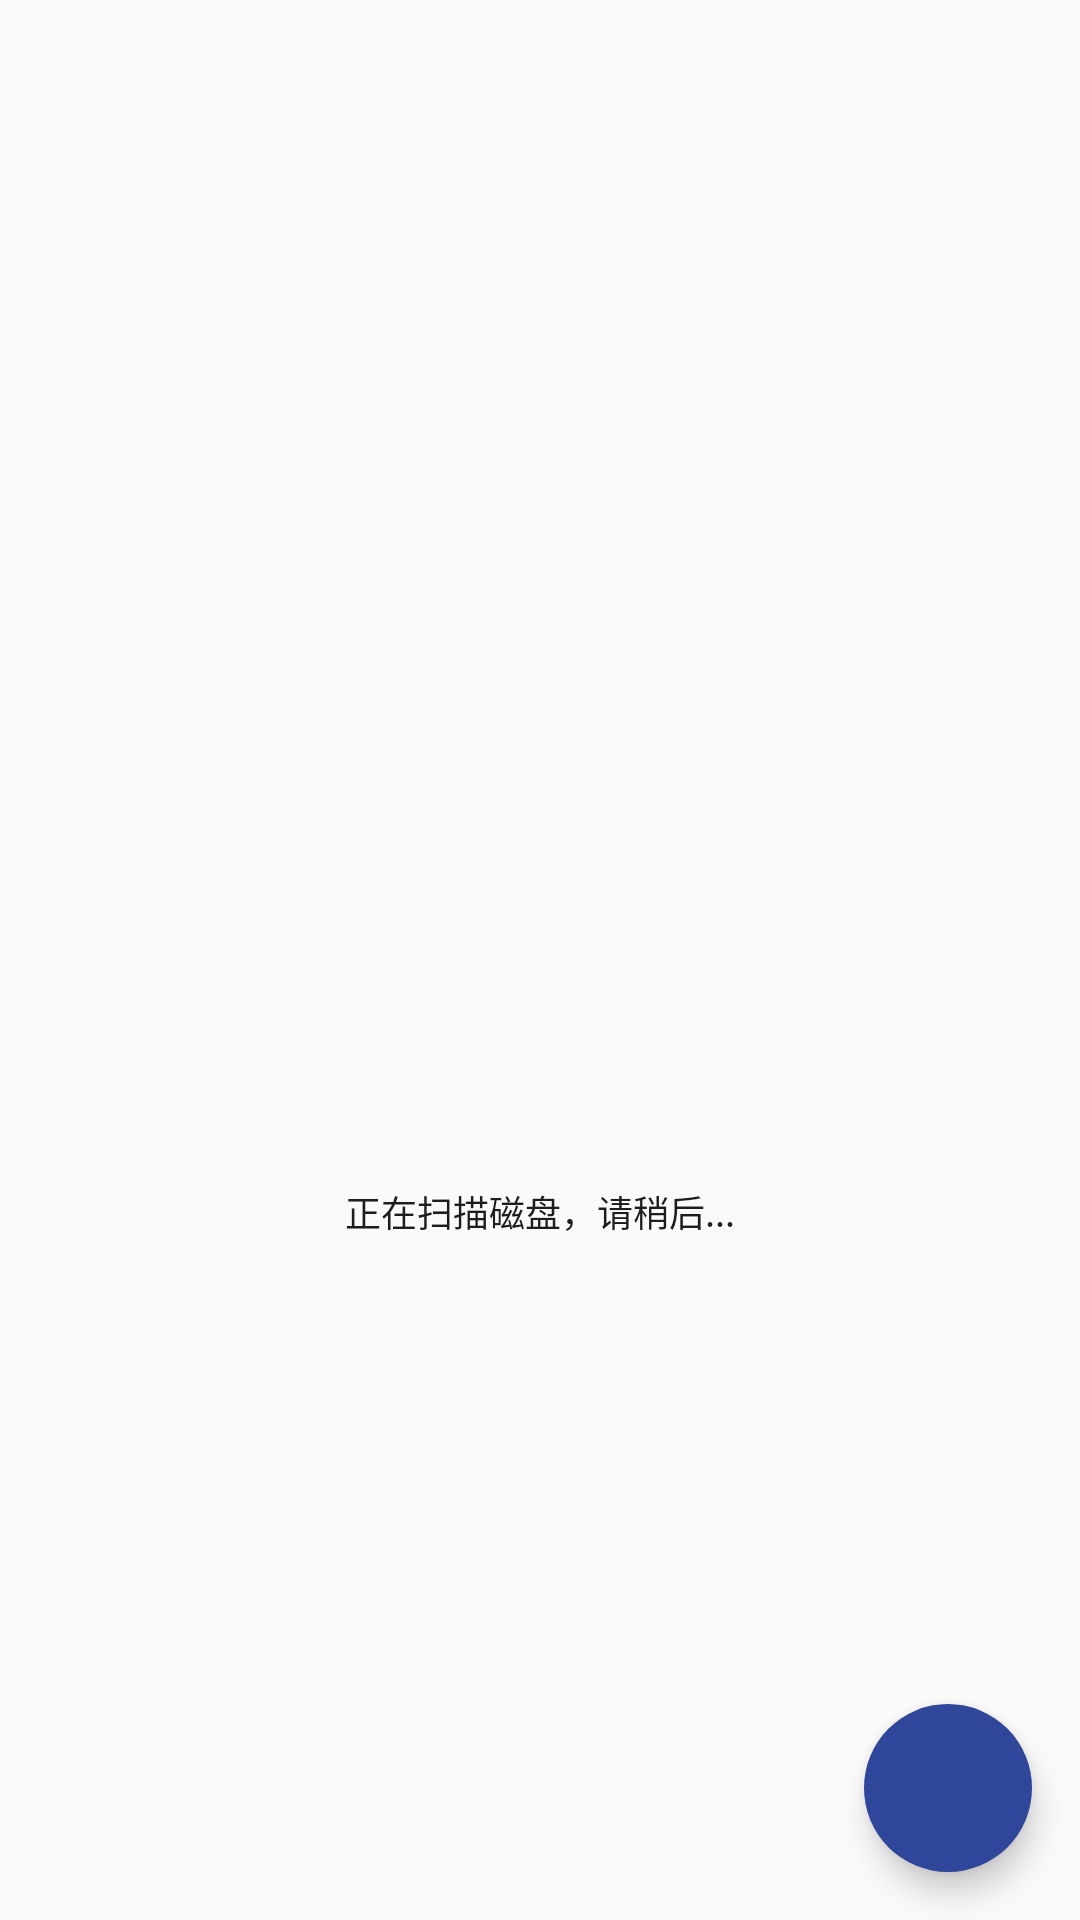

Produce the Android XML layout that renders to this screen, including the resource entries it uses.
<!-- AndroidManifest.xml: application theme AppTheme -->
<!-- res/layout/show_list.xml -->
<?xml version="1.0" encoding="utf-8"?>
<RelativeLayout
    xmlns:android="http://schemas.android.com/apk/res/android"
    xmlns:app="http://schemas.android.com/apk/res-auto"
    android:layout_height="match_parent"
    android:layout_width="match_parent"
    >

    <ImageView
        android:id="@+id/loading_gif"
        android:layout_centerInParent="true"
        android:layout_height="150dp"
        android:layout_width="200dp"
        android:scaleType="fitXY"
        />

    <TextView
        android:id="@+id/loading_text"
        android:layout_below="@id/loading_gif"
        android:layout_centerHorizontal="true"
        android:layout_height="wrap_content"
        android:layout_width="wrap_content"
        android:text="正在扫描磁盘，请稍后..."
        android:textColor="@color/textColor"
        android:textSize="12sp"
        />

    <TextView
        android:id="@+id/tv_nodata"
        android:layout_width="wrap_content"
        android:layout_height="wrap_content"
        android:layout_centerInParent="true"
        android:gravity="center"
        android:visibility="gone"
        android:text="暂无数据"/>

    <android.support.v7.widget.RecyclerView
        android:background="@color/backGround"
        android:dividerHeight="10dp"
        android:id="@+id/id_recyclerview"
        android:layout_height="wrap_content"
        android:layout_width="match_parent"
        android:paddingLeft="7dp"
        android:paddingRight="7dp"/>

    <GridView
        android:id="@+id/noScrollgridview"
        android:layout_width="match_parent"
        android:layout_height="wrap_content"
        android:layout_marginLeft="5dp"
        android:layout_marginRight="5dp"
        android:horizontalSpacing="3dp"
        android:numColumns="4"
        android:scrollbars="none"
        android:verticalSpacing="5dp">
    </GridView>

    <android.support.design.widget.FloatingActionButton
        android:id="@+id/fab_add_photo"
        android:layout_alignParentBottom="true"
        android:layout_alignParentRight="true"
        android:layout_width="wrap_content"
        android:layout_height="wrap_content"
        android:layout_margin="16dp"
        android:src="@drawable/icon_addpic_unfocused"
        app:backgroundTint="#30469b"
        app:borderWidth="0dp"
        app:elevation="6dp"
        app:fabSize="normal"
        app:layout_anchorGravity="bottom|right"
        app:pressedTranslationZ="12dp"
        app:rippleColor="#a6a6a6" />

</RelativeLayout>
<!-- resources referenced by this layout -->
<resources>
  <color name="backGround">#eae7dd</color>
  <color name="textColor">#1d1d1d</color>
  <style name="AppTheme" parent="Theme.AppCompat.Light.DarkActionBar">
          
          <item name="colorPrimary">@color/colorPrimary</item>
          <item name="colorPrimaryDark">@color/colorPrimaryDark</item>
          <item name="colorAccent">@color/colorAccent</item>
          <item name="windowNoTitle">true</item>
          <item name="android:windowAnimationStyle">@style/activityAnim</item>
      </style>
  <color name="colorPrimary">#3F51B5</color>
  <color name="colorPrimaryDark">#303F9F</color>
  <color name="colorAccent">#FF4081</color>
  <style name="activityAnim">
          <item name="android:activityOpenEnterAnimation">@anim/slide_in_right</item>
          <item name="android:activityOpenExitAnimation">@anim/slide_out_left</item>
          <item name="android:activityCloseEnterAnimation">@anim/slide_in_left</item>
          <item name="android:activityCloseExitAnimation">@anim/slide_out_right</item>
      </style>
</resources>
